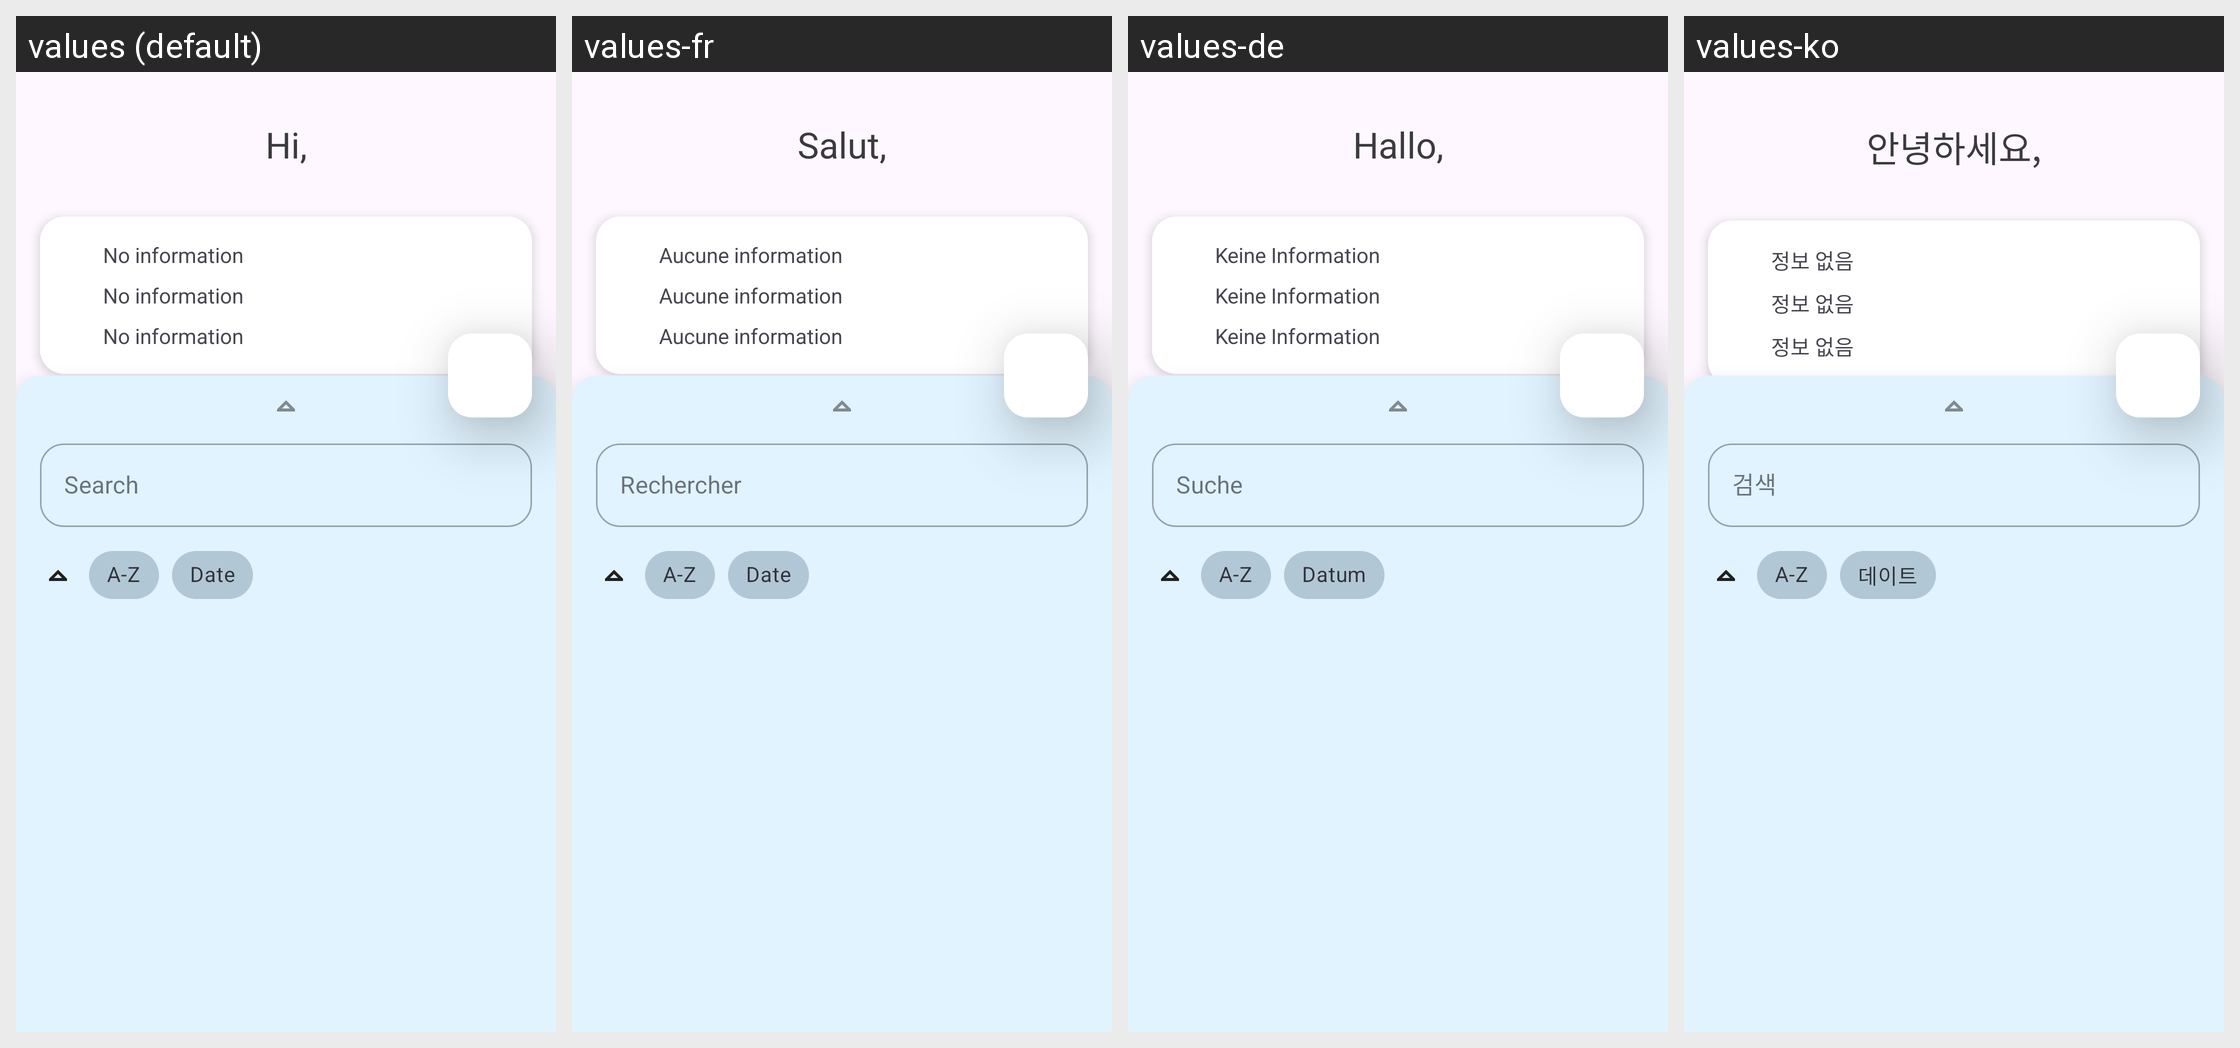

Locale-by-locale string values for the Android screen shown in this grid:
Android screen res/layout/fragment_password.xml rendered under 4 locales, left to right: values (default), values-fr, values-de, values-ko. Device: Nexus 5 (rendered at 1080×1920; each locale shown at half size, 540×960, under a caption strip naming it); theme Theme.QP.
Other locales in the repository, not shown: values-es, values-hi, values-it, values-ja, values-nl, values-ru, values-zh-rCN, values-zn.
Strings drawn on this screen, with the default value and each locale's value (text and hints the layout hard-codes, and strings that could not be matched under every locale, appear in the picture but are not listed):

search_password
  values: Search
  values-fr: Rechercher
  values-de: Suche
  values-ko: 검색

a_z
  values: A-Z
  values-fr: A-Z  [not translated; the default value is used]
  values-de: A-Z  [not translated; the default value is used]
  values-ko: A-Z  [not translated; the default value is used]

date
  values: Date
  values-fr: Date
  values-de: Datum
  values-ko: 데이트

hi_username
  values: Hi,
  values-fr: Salut,
  values-de: Hallo,
  values-ko: 안녕하세요,

no_text
  values: No information
  values-fr: Aucune information
  values-de: Keine Information
  values-ko: 정보 없음

add_folder
  values: Add folder
  values-fr: Ajouter un dossier
  values-de: Ordner hinzufügen
  values-ko: 폴더 추가
